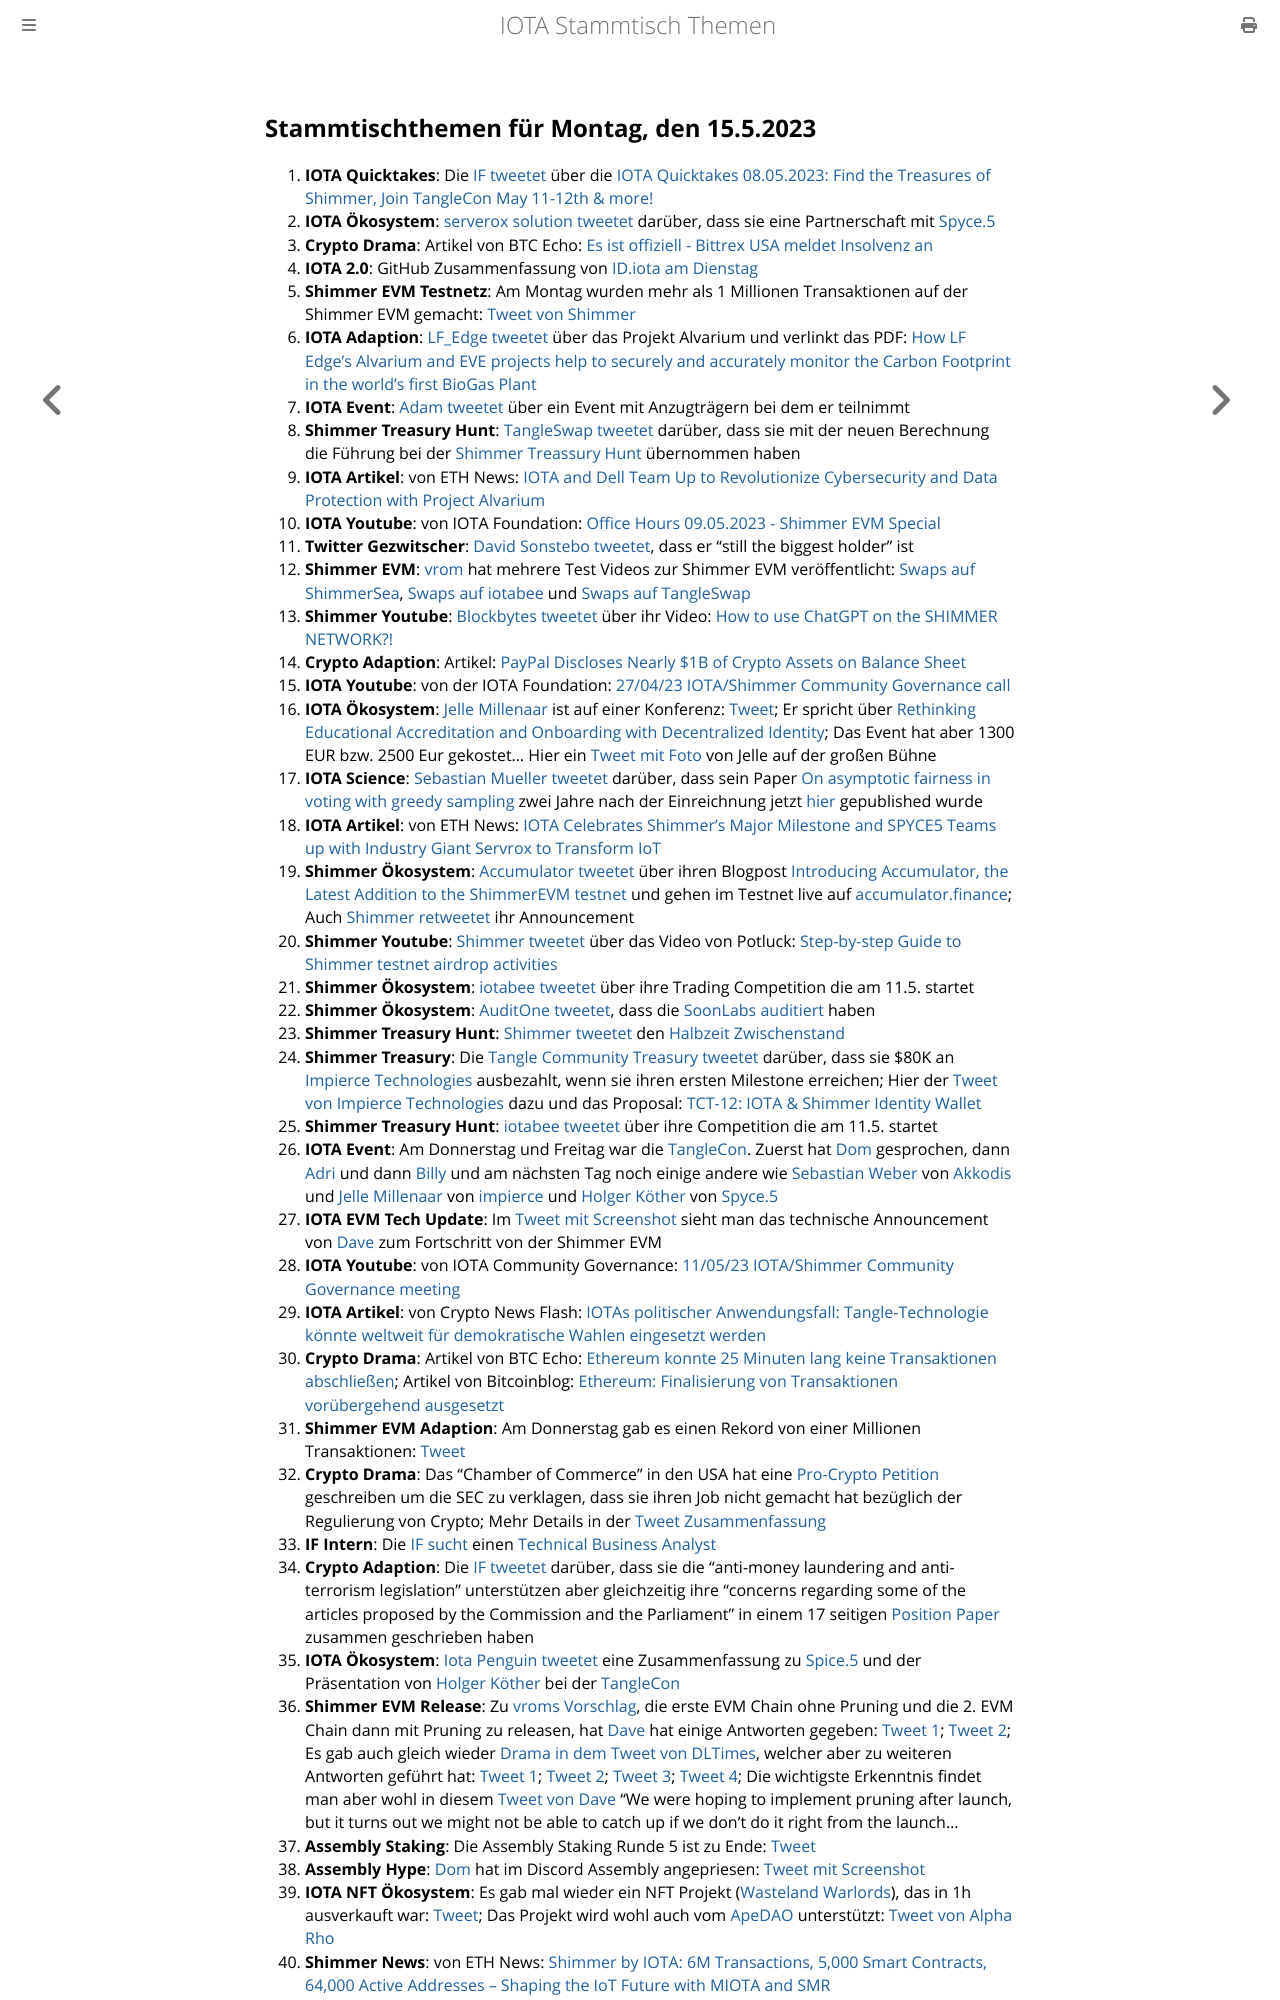

repository: iota-community/community-events · page: stammtisch/2023-05-15/index.html · generator: mdbook

## Stammtischthemen für Montag, den 15.5.2023

1. **IOTA Quicktakes**: Die [IF tweetet](https://twitter.com/iota/status/1655497871502761986?s=20) über die [IOTA Quicktakes 08.05.2023: Find the Treasures of Shimmer, Join TangleCon May 11-12th & more!](https://www.youtube.com/watch?v=zryjv7T8WoI)
2. **IOTA Ökosystem**: [serverox solution tweetet](https://twitter.com/servrox/status/1655816042357178368?s=20) darüber, dass sie eine Partnerschaft mit [Spyce.5](https://twitter.com/SPYCE_5)
3. **Crypto Drama**: Artikel von BTC Echo: [Es ist offiziell - Bittrex USA meldet Insolvenz an](https://www.btc-echo.de/schlagzeilen/bittrex-usa-meldet-insolvenz-an-163954/)
4. **IOTA 2.0**: GitHub Zusammenfassung von [ID.iota](https://twitter.com/id_iota) [am Dienstag](https://twitter.com/id_iota/status/1655679947988701185?s=20)
5. **Shimmer EVM Testnetz**: Am Montag wurden mehr als 1 Millionen Transaktionen auf der Shimmer EVM gemacht: [Tweet von Shimmer](https://twitter.com/shimmernet/status/1655834923943559169?s=20)
6. **IOTA Adaption**: [LF_Edge tweetet](https://twitter.com/LF_Edge/status/1655590921373720577?s=20) über das Projekt Alvarium und verlinkt das PDF: [How LF Edge's Alvarium and EVE projects help to securely and accurately monitor the Carbon Footprint in the world's first BioGas Plant](https://www.lfedge.org/wp-content/uploads/2023/02/LFEdge_ProjectAlvariumEVE_CaseStudy_013123.pdf?hsCtaTracking=3b2270ca-1dc4-4073-bc6f-cc60846ef409%7C20ae527a-9d0c-4ec5-b8ab-377b0e2ddd1f&utm_content=247581448&utm_medium=social&utm_source=twitter&hss_channel=tw-1085641282175741952)
7. **IOTA Event**: [Adam tweetet](https://twitter.com/Schpoopel/status/1655871948755271680?s=20) über ein Event mit Anzugträgern bei dem er teilnimmt
8. **Shimmer Treasury Hunt**: [TangleSwap tweetet](https://twitter.com/TangleSwap/status/1655868330962558976?s=20) darüber, dass sie mit der neuen Berechnung die Führung bei der [Shimmer Treassury Hunt](https://shimmer.network/treasures-of-shimmer) übernommen haben
9. **IOTA Artikel**: von ETH News: [IOTA and Dell Team Up to Revolutionize Cybersecurity and Data Protection with Project Alvarium](https://www.ethnews.com/iota-and-dell-team-up-to-revolutionize-cybersecurity-and-data-protection-with-project-alvarium/)
10. **IOTA Youtube**: von IOTA Foundation: [Office Hours 09.05.2023 - Shimmer EVM Special](https://www.youtube.com/watch?v=7-LpYzZy_24)
11. **Twitter Gezwitscher**: [David Sonstebo tweetet](https://twitter.com/DavidSonstebo/status/1655989238544859163?s=20), dass er "still the biggest holder" ist
12. **Shimmer EVM**: [vrom](https://twitter.com/Vrom14286662) hat mehrere Test Videos zur Shimmer EVM veröffentlicht: [Swaps auf ShimmerSea](https://twitter.com/Vrom14286662/status/1655990524317138961?s=20), [Swaps auf iotabee](https://twitter.com/Vrom14286662/status/1656014880762208316?s=20) und [Swaps auf TangleSwap](https://twitter.com/Vrom14286662/status/1656018353205411840?s=20)
13. **Shimmer Youtube**: [Blockbytes tweetet](https://twitter.com/blockbytescom/status/1656018700489875457?s=20) über ihr Video: [How to use ChatGPT on the SHIMMER NETWORK?!](https://www.youtube.com/watch?v=MlG5pCbwITk)
14. **Crypto Adaption**: Artikel: [PayPal Discloses Nearly $1B of Crypto Assets on Balance Sheet](https://blockworks.co/news/paypal-discloses-1b-crypto)
15. **IOTA Youtube**: von der IOTA Foundation: [27/04/23 IOTA/Shimmer Community Governance call](https://www.youtube.com/watch?v=Ax0NrO66UqY&t=1s)
16. **IOTA Ökosystem**: [Jelle Millenaar](https://twitter.com/JelleFm) ist auf einer Konferenz: [Tweet](https://twitter.com/JelleFm/status/1656205643764715520?s=20); Er spricht über [Rethinking Educational Accreditation and Onboarding with Decentralized Identity](https://www.kuppingercole.com/sessions/5279/3); Das Event hat aber 1300 EUR bzw. 2500 Eur gekostet... Hier ein [Tweet mit Foto](https://twitter.com/JelleFm/status/1656323117420101634?s=20) von Jelle auf der großen Bühne
17. **IOTA Science**: [Sebastian Mueller tweetet](https://twitter.com/NaitsabesMue/status/1656203846669021186?s=20) darüber, dass sein Paper [On asymptotic fairness in voting with greedy sampling](https://arxiv.org/abs/2101.11269) zwei Jahre nach der Einreichnung jetzt [hier](https://www.cambridge.org/core/journals/advances-in-applied-probability/article/abs/on-asymptotic-fairness-in-voting-with-greedy-sampling/C5E5D5EB9915DD887ECCBABB297D1F8B) gepublished wurde
18. **IOTA Artikel**: von ETH News: [IOTA Celebrates Shimmer’s Major Milestone and SPYCE5 Teams up with Industry Giant Servrox to Transform IoT](https://www.ethnews.com/iota-celebrates-shimmers-major-milestone-and-spyce5-teams-up-with-industry-giant-servrox-to-transform-iot/)
19. **Shimmer Ökosystem**: [Accumulator tweetet](https://twitter.com/ACCU_DeFi/status/1656241776405954562?s=20) über ihren Blogpost [Introducing Accumulator, the Latest Addition to the ShimmerEVM testnet](https://medium.com/@accumulator.crypto/introducing-accumulator-the-latest-addition-to-the-shimmerevm-testnet-fdf4be9e03d4) und gehen im Testnet live auf [accumulator.finance](https://www.accumulator.finance/); Auch [Shimmer retweetet](https://twitter.com/shimmernet/status/1656272355163877379?s=20) ihr Announcement
20. **Shimmer Youtube**: [Shimmer tweetet](https://twitter.com/shimmernet/status/1656271202132930562?s=20) über das Video von Potluck: [Step-by-step Guide to Shimmer testnet airdrop activities](https://youtu.be/CUrz5DZNLRw)
21. **Shimmer Ökosystem**: [iotabee tweetet](https://twitter.com/iotabee/status/1656270041103433735?s=20) über ihre Trading Competition die am 11.5. startet
22. **Shimmer Ökosystem**: [AuditOne tweetet](https://twitter.com/auditone_team/status/1656269013884850176?s=20), dass die [SoonLabs](https://twitter.com/soon_labs) [auditiert](https://docsend.com/view/hhzgzfis38sgfbi2) haben
23. **Shimmer Treasury Hunt**: [Shimmer tweetet](https://twitter.com/shimmernet/status/1656282953486327813?s=20) den [Halbzeit Zwischenstand]()
24. **Shimmer Treasury**: Die [Tangle Community Treasury tweetet](https://twitter.com/TangleTreasury/status/1656347429489496065?s=20) darüber, dass sie $80K an [Impierce Technologies](https://twitter.com/ImpierceTech) ausbezahlt, wenn sie ihren ersten Milestone erreichen; Hier der [Tweet von Impierce Technologies](https://twitter.com/ImpierceTech/status/1656358226026197001?s=20) dazu und das Proposal: [TCT-12: IOTA & Shimmer Identity Wallet](https://hackmd.io/@turIC_28RG6k6PG4qdRL8A/H1ztsQuV2)
25. **Shimmer Treasury Hunt**: [iotabee tweetet](https://twitter.com/iotabee/status/1656551383011557378?s=20) über ihre Competition die am 11.5. startet
26. **IOTA Event**: Am Donnerstag und Freitag war die [TangleCon](https://twitter.com/TangleCon). Zuerst hat [Dom](https://twitter.com/DomSchiener) gesprochen, dann [Adri](https://twitter.com/BclDrenthe) und dann [Billy](https://twitter.com/BillySandersIF) und am nächsten Tag noch einige andere wie [Sebastian Weber](https://twitter.com/Sebasti65365174/with_replies) von [Akkodis](https://twitter.com/akkodis_global) und [Jelle Millenaar](https://twitter.com/JelleFm) von [impierce](https://twitter.com/ImpierceTech) und [Holger Köther](https://twitter.com/HolgerKoether) von [Spyce.5](https://twitter.com/SPYCE_5)
27. **IOTA EVM Tech Update**: Im [Tweet mit Screenshot](https://twitter.com/Vrom14286662/status/1656618853508476930?s=20) sieht man das technische Announcement von [Dave](https://twitter.com/fijter) zum Fortschritt von der Shimmer EVM
28. **IOTA Youtube**: von IOTA Community Governance: [11/05/23 IOTA/Shimmer Community Governance meeting](https://www.youtube.com/watch?v=zbJp2w-_K_E&t=34s)
29. **IOTA Artikel**: von Crypto News Flash: [IOTAs politischer Anwendungsfall: Tangle-Technologie könnte weltweit für demokratische Wahlen eingesetzt werden](https://www.crypto-news-flash.com/de/iotas-politischer-anwendungsfall-tangle-technologie-koennte-weltweit-fuer-demokratische-wahlen-eingesetzt-werden/)
30. **Crypto Drama**: Artikel von BTC Echo: [Ethereum konnte 25 Minuten lang keine Transaktionen abschließen](https://www.btc-echo.de/schlagzeilen/ethereum-konnte-25-minuten-lang-keine-transaktionen-abschliessen-164192/); Artikel von Bitcoinblog: [Ethereum: Finalisierung von Transaktionen vorübergehend ausgesetzt](https://bitcoinblog.de/2023/05/15/ethereum-finalisierung-von-transaktionen-voruebergehend-ausgesetzt/)
31. **Shimmer EVM Adaption**: Am Donnerstag gab es einen Rekord von einer Millionen Transaktionen: [Tweet](https://twitter.com/Vrom14286662/status/1656869156149444609?s=20)
32. **Crypto Drama**: Das "Chamber of Commerce" in den USA hat eine [Pro-Crypto Petition](https://www.uschamber.com/assets/documents/U.S.-Chamber-Amicus-Brief-In-re-Coinbase-Third-Circuit.pdf) geschreiben um die SEC zu verklagen, dass sie ihren Job nicht gemacht hat bezüglich der Regulierung von Crypto; Mehr Details in der [Tweet Zusammenfassung](https://twitter.com/MetaLawMan/status/1656737447756038177?s=20)
33.  **IF Intern**: Die [IF sucht](https://twitter.com/iota/status/1655875266374254593) einen [Technical Business Analyst](https://iota-foundation.jobs.personio.com/job/1110414?display=en)
34.  **Crypto Adaption**: Die [IF tweetet](https://twitter.com/iota/status/1656992686933438464?s=20) darüber, dass sie die "anti-money laundering and anti-terrorism legislation" unterstützen aber gleichzeitig ihre "concerns regarding some of the articles proposed by the Commission and the Parliament" in einem 17 seitigen [Position Paper](https://www.linkedin.com/posts/iotafoundation_iota-amlr-position-paper-activity-7062753135756255232-LENn/?utm_source=share&utm_medium=member_desktop) zusammen geschrieben haben
35.  **IOTA Ökosystem**: [Iota Penguin tweetet](https://twitter.com/iota_penguin/status/1657000710188195840?s=20) eine Zusammenfassung zu [Spice.5](https://twitter.com/SPYCE_5) und der Präsentation von [Holger Köther](https://twitter.com/HolgerKoether) bei der [TangleCon](https://twitter.com/TangleCon)
36.  **Shimmer EVM Release**: Zu [vroms Vorschlag](https://twitter.com/Vrom14286662/status/1656911299312222208?s=20), die erste EVM Chain ohne Pruning und die 2. EVM Chain dann mit Pruning zu releasen, hat [Dave](https://twitter.com/fijter) hat einige Antworten gegeben: [Tweet 1](https://twitter.com/fijter/status/1656956252759498755?s=20); [Tweet 2](https://twitter.com/fijter/status/1656958956198146049?s=20); Es gab auch gleich wieder [Drama in dem Tweet von DLTimes](https://twitter.com/TheDLTimes/status/1656916221281947648?s=20), welcher aber zu weiteren Antworten geführt hat: [Tweet 1](https://twitter.com/fijter/status/1656920574860439552?s=20); [Tweet 2](https://twitter.com/fijter/status/1656921935211642880?s=20); [Tweet 3](https://twitter.com/fijter/status/1656925130121965570?s=20); [Tweet 4](https://twitter.com/fijter/status/1656928154051649538?s=20); Die wichtigste Erkenntnis findet man aber wohl in diesem [Tweet von Dave](https://twitter.com/fijter/status/1656954834954641408?s=20) "We were hoping to implement pruning after launch, but it turns out we might not be able to catch up if we don't do it right from the launch...
37.  **Assembly Staking**: Die Assembly Staking Runde 5 ist zu Ende: [Tweet](https://twitter.com/assembly_net/status/1657026602742562819?s=20)
38.  **Assembly Hype**: [Dom](https://twitter.com/DomSchiener) hat im Discord Assembly angepriesen: [Tweet mit Screenshot](https://twitter.com/Vrom14286662/status/1657051065483706368?s=20)
39.  **IOTA NFT Ökosystem**: Es gab mal wieder ein NFT Projekt ([Wasteland Warlords](https://soonaverse.com/collection/0xa19c0ff5f9092a55ae4f559063db745
